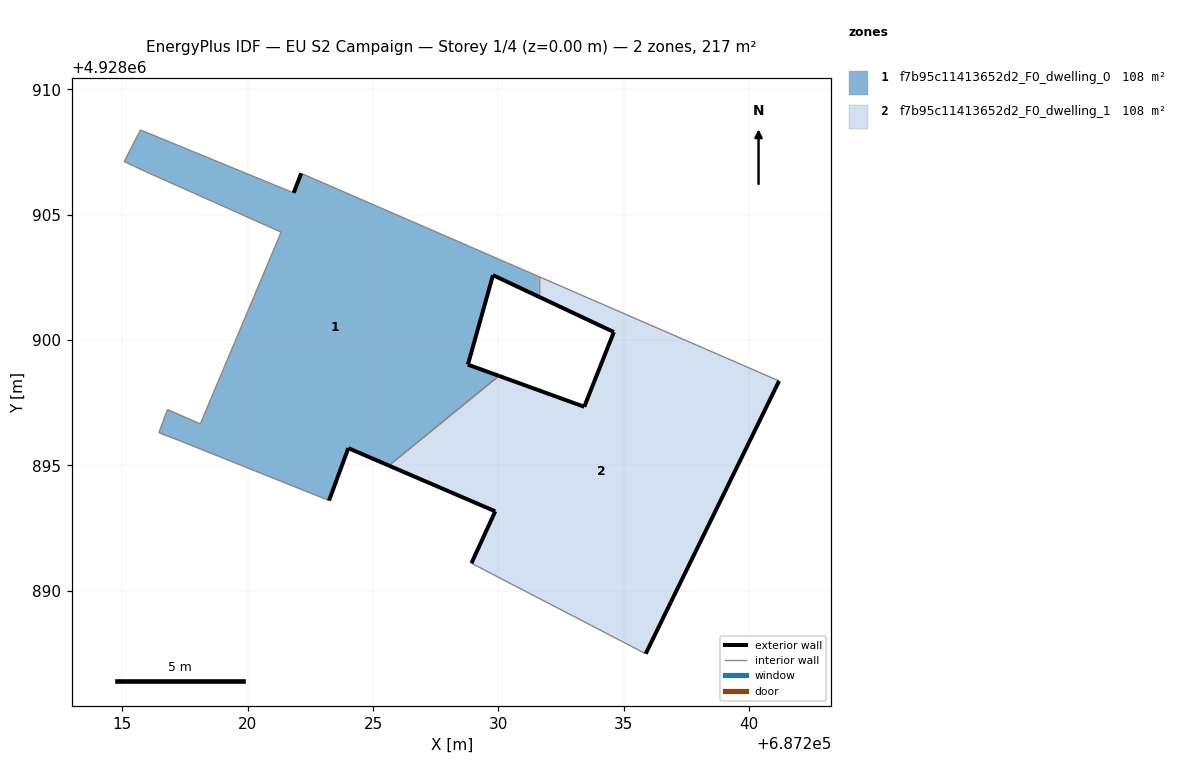
=== STOREY PLAN SPEC (per zone: floor XY polygon, exterior-wall plan segments, windows/doors) ===
zone 1: f7b95c11413652d2_F0_dwelling_0  (108.4 m²)
  floor: (687230.02, 4928898.57) (687228.78, 4928899.02) (687229.78, 4928902.59) (687231.60, 4928901.73) (687231.60, 4928902.54) (687222.13, 4928906.65) (687221.83, 4928905.87) (687215.72, 4928908.38) (687215.07, 4928907.12) (687215.96, 4928906.70) (687221.33, 4928904.30) (687218.11, 4928896.65) (687216.80, 4928897.23) (687216.46, 4928896.30) (687217.22, 4928896.01) (687223.24, 4928893.60) (687224.01, 4928895.69) (687225.63, 4928894.99)
  exterior wall: (687221.83, 4928905.87) – (687222.13, 4928906.65)  [0.8 m]
  exterior wall: (687231.60, 4928901.73) – (687229.78, 4928902.59)  [2.0 m]
  exterior wall: (687229.78, 4928902.59) – (687228.78, 4928899.02)  [3.7 m]
  exterior wall: (687228.78, 4928899.02) – (687230.02, 4928898.57)  [1.3 m]
  exterior wall: (687225.63, 4928894.99) – (687224.01, 4928895.69)  [1.8 m]
  exterior wall: (687224.01, 4928895.69) – (687223.24, 4928893.60)  [2.2 m]
  interior walls: 12
zone 2: f7b95c11413652d2_F0_dwelling_1  (108.5 m²)
  floor: (687236.87, 4928889.54) (687241.04, 4928898.06) (687241.19, 4928898.37) (687231.60, 4928902.54) (687231.60, 4928901.73) (687234.60, 4928900.32) (687233.42, 4928897.34) (687230.02, 4928898.57) (687225.63, 4928894.99) (687229.87, 4928893.17) (687228.92, 4928891.10) (687235.87, 4928887.49)
  exterior wall: (687230.02, 4928898.57) – (687233.42, 4928897.34)  [3.6 m]
  exterior wall: (687233.42, 4928897.34) – (687234.60, 4928900.32)  [3.2 m]
  exterior wall: (687234.60, 4928900.32) – (687231.60, 4928901.73)  [3.3 m]
  exterior wall: (687241.19, 4928898.37) – (687241.04, 4928898.06)  [0.3 m]
  exterior wall: (687241.04, 4928898.06) – (687236.87, 4928889.54)  [9.5 m]
  exterior wall: (687236.87, 4928889.54) – (687235.87, 4928887.49)  [2.3 m]
  exterior wall: (687228.92, 4928891.10) – (687229.87, 4928893.17)  [2.3 m]
  exterior wall: (687229.87, 4928893.17) – (687225.63, 4928894.99)  [4.6 m]
  interior walls: 4

=== DERIVED (storey summary) ===
Building: EU S2 Campaign
Storey: 1 of 4  (floor level z = 0.00 m)
Storey gross floor area: 216.9 m²
Zones on this storey: 2
  - f7b95c11413652d2_F0_dwelling_0: floor 108.4 m²; exterior wall 11.9 m (35.6 m²); WWR 0.0%
  - f7b95c11413652d2_F0_dwelling_1: floor 108.5 m²; exterior wall 29.1 m (87.4 m²); WWR 0.0%
Zone adjacency (shared interzone walls):
  - f7b95c11413652d2_F0_dwelling_0 ↔ f7b95c11413652d2_F0_dwelling_1